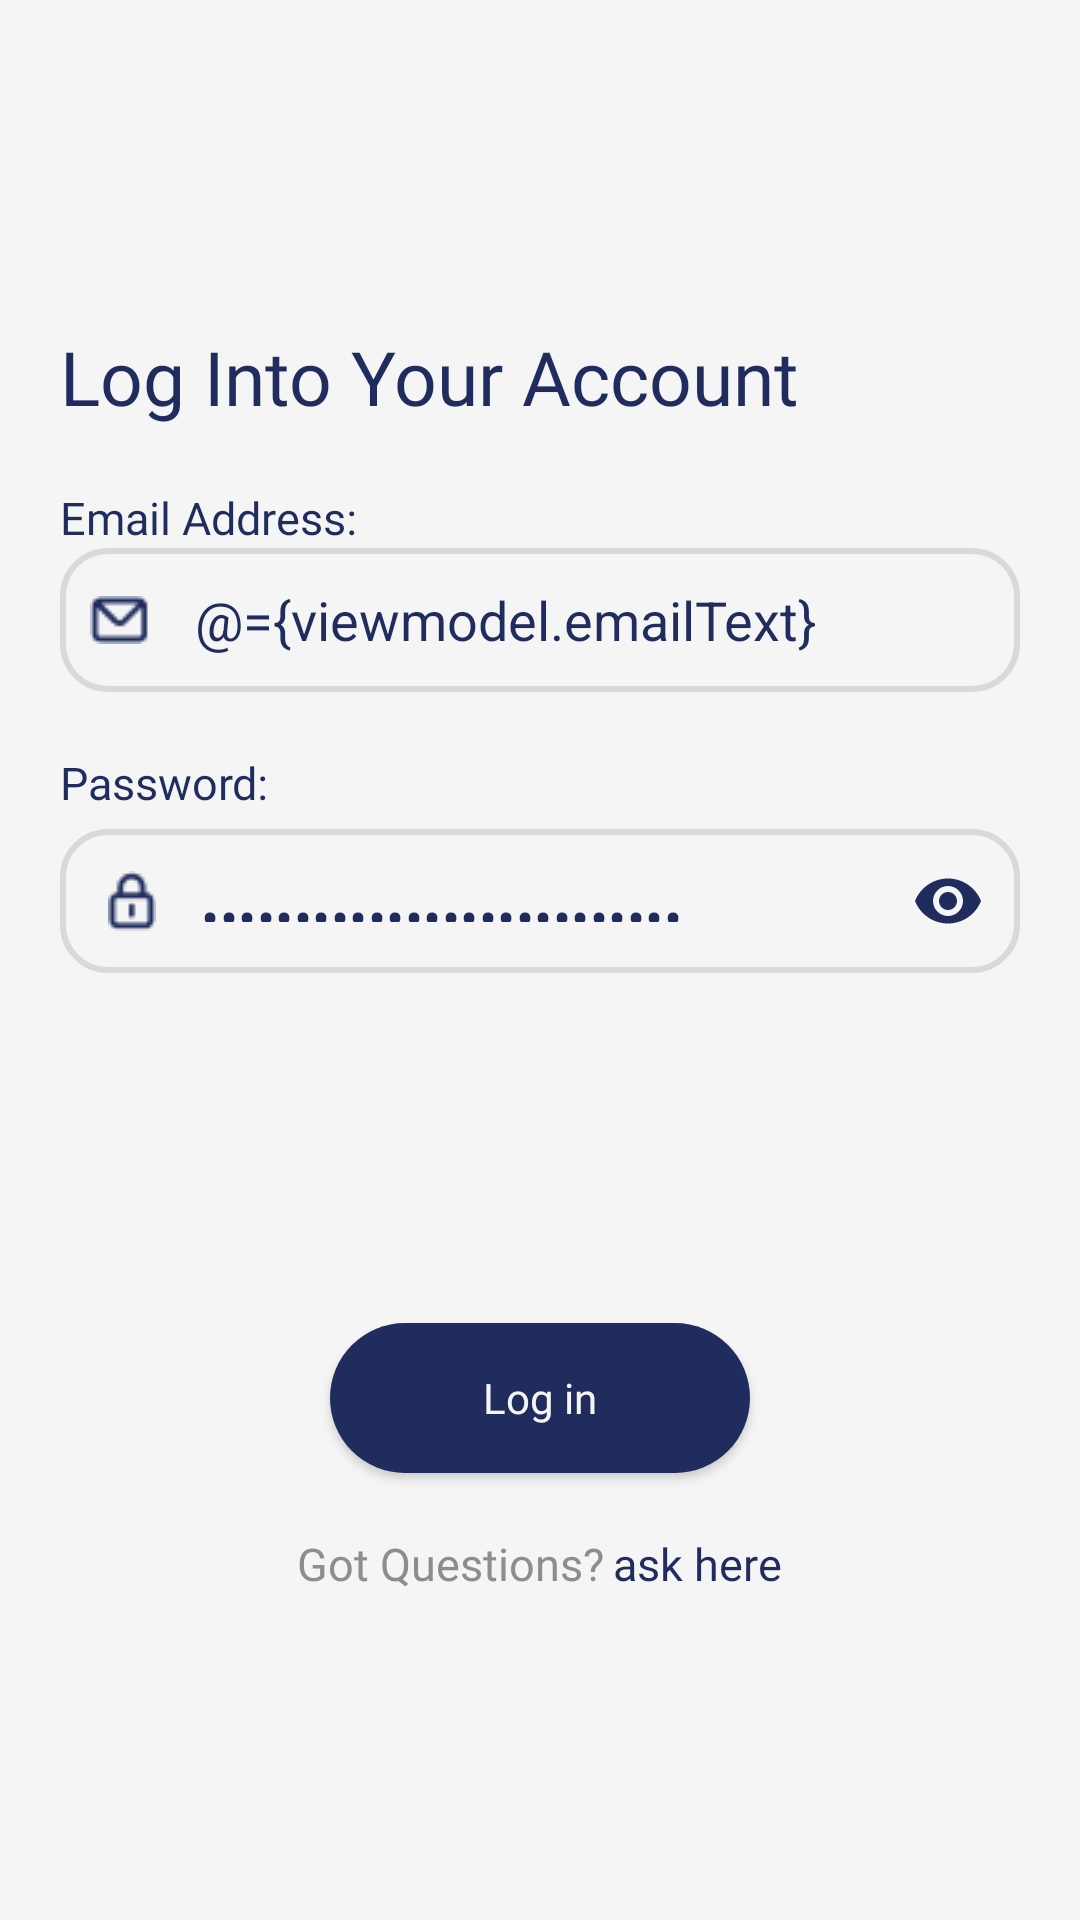

Layout XML and referenced resources for this Android screen:
<!-- AndroidManifest.xml: application theme Theme.Carcare -->
<!-- res/layout/fragment_login.xml -->
<?xml version="1.0" encoding="utf-8"?>
<layout xmlns:android="http://schemas.android.com/apk/res/android"
    xmlns:tools="http://schemas.android.com/tools"
    xmlns:app="http://schemas.android.com/apk/res-auto">

    <data>
        <variable
            name="viewmodel"
            type="com.maricool.carcare.ui.login.LoginViewModel" />
    </data>

    <androidx.appcompat.widget.LinearLayoutCompat
        android:layout_width="match_parent"
        android:layout_height="match_parent"
        android:orientation="vertical"
        android:background="@color/background"
        android:layout_gravity="center"
        android:gravity="center"
        tools:context=".ui.login.LoginFragment">

        <androidx.appcompat.widget.AppCompatTextView
            android:layout_width="wrap_content"
            android:layout_height="wrap_content"
            android:text="@string/login_to_your_account"
            android:textSize="25sp"
            android:layout_marginBottom="@dimen/size_20"
            android:fontFamily="@font/poppins_bold"
            android:layout_gravity="start"
            android:layout_marginStart="@dimen/size_20"
            android:textColor="@color/onBackground" />

        <androidx.appcompat.widget.AppCompatTextView
            android:layout_width="wrap_content"
            android:layout_height="wrap_content"
            android:text="@string/email_address"
            android:layout_gravity="start"
            android:layout_marginStart="@dimen/size_20"
            android:fontFamily="@font/poppins_medium"
            android:textColor="@color/onBackground"
            android:textSize="@dimen/text_size_15" />

        <com.google.android.material.textfield.TextInputEditText
            android:layout_width="match_parent"
            android:layout_height="48dp"
            android:text="@={viewmodel.emailText}"
            android:background="@drawable/text_input_drawable"
            android:padding="10dp"
            android:textCursorDrawable="@null"
            android:inputType="textEmailAddress|textNoSuggestions"
            android:drawablePadding="15dp"
            android:layout_marginBottom="@dimen/size_20"
            android:textColor="@color/onBackground"
            android:layout_marginStart="@dimen/size_20"
            android:layout_marginEnd="@dimen/size_20"
            android:textSize="@dimen/text_size_18"
            android:drawableStart="@drawable/email" />

        <androidx.appcompat.widget.AppCompatTextView
            android:layout_width="wrap_content"
            android:layout_height="wrap_content"
            android:text="@string/password"
            android:layout_gravity="start"
            android:layout_marginStart="@dimen/size_20"
            android:fontFamily="@font/poppins_medium"
            android:textColor="@color/onBackground"
            android:textSize="@dimen/text_size_15" />

        <com.google.android.material.textfield.TextInputLayout
            android:layout_width="match_parent"
            android:layout_height="54dp"
            app:passwordToggleEnabled="true"
            android:layout_marginEnd="@dimen/size_20"
            app:boxBackgroundColor="#D9D9D9"
            app:boxCornerRadiusTopEnd="8dp"
            app:boxCornerRadiusBottomStart="8dp"
            app:boxCornerRadiusTopStart="8dp"
            android:background="@color/background"
            app:boxCornerRadiusBottomEnd="8dp"
            style="@style/Widget.MaterialComponents.TextInputLayout.OutlinedBox"
            app:boxBackgroundMode="outline"
            app:passwordToggleTint="@color/onBackground"
            android:layout_marginStart="@dimen/size_20"
            android:layout_marginBottom="36dp">

            <com.google.android.material.textfield.TextInputEditText
                android:layout_width="match_parent"
                android:layout_height="48dp"
                android:drawableStart="@drawable/password"
                android:background="@drawable/text_input_drawable"
                android:drawablePadding="15dp"
                android:inputType="textPassword"
                android:text="@={viewmodel.passwordText}"
                android:textColor="@color/onBackground"
                android:textCursorDrawable="@null"
                android:textSize="@dimen/text_size_18" />
</com.google.android.material.textfield.TextInputLayout>

        <androidx.appcompat.widget.AppCompatButton
            android:layout_width="140dp"
            android:layout_marginTop="@dimen/size_80"
            android:layout_height="50dp"
            android:enabled="@{!viewmodel.isLoggingIn()}"
            android:text="@string/log_in"
            android:textColor="@color/background"
            android:onClick="@{() -> viewmodel.loginPressed()}"
            android:id="@+id/login"
            android:textAllCaps="false"
            android:fontFamily="@font/poppins_medium"
            android:background="@drawable/button_background_blu" />

        <androidx.constraintlayout.widget.ConstraintLayout
            android:layout_width="wrap_content"
            android:layout_marginTop="@dimen/size_20"
            android:layout_height="wrap_content">

            <androidx.appcompat.widget.AppCompatTextView
                android:id="@+id/ask_question"
                android:layout_width="wrap_content"
                app:layout_constraintTop_toTopOf="parent"
                android:layout_height="wrap_content"
                android:fontFamily="@font/poppins_medium"
                android:text="@string/get_questions"
                android:textColor="@color/textColorOnBackground"
                android:textSize="@dimen/text_size_15"
                android:layout_marginEnd="3dp"
                app:layout_constraintEnd_toStartOf="@+id/ask_here"
                app:layout_constraintHorizontal_bias="0.5"
                app:layout_constraintHorizontal_chainStyle="packed"
                app:layout_constraintStart_toStartOf="parent" />

            <androidx.appcompat.widget.AppCompatTextView
                android:id="@+id/ask_here"
                android:layout_width="wrap_content"
                android:layout_height="wrap_content"
                android:fontFamily="@font/poppins_medium"
                android:text="@string/ask_here"
                android:textColor="@color/onBackground"
                android:textSize="@dimen/text_size_15"
                app:layout_constraintBottom_toBottomOf="@+id/ask_question"
                app:layout_constraintEnd_toEndOf="parent"
                app:layout_constraintHorizontal_bias="0.5"
                app:layout_constraintStart_toEndOf="@+id/ask_question"
                app:layout_constraintTop_toTopOf="@+id/ask_question" />
        </androidx.constraintlayout.widget.ConstraintLayout>


    </androidx.appcompat.widget.LinearLayoutCompat>
</layout>
<!-- resources referenced by this layout -->
<resources>
  <color name="background">#F5F5F5</color>
  <color name="onBackground">#1F2C5D</color>
  <color name="textColorOnBackground">#8D8D8D</color>
  <dimen name="size_20">20dp</dimen>
  <dimen name="size_80">80dp</dimen>
  <dimen name="text_size_15">15sp</dimen>
  <dimen name="text_size_18">18sp</dimen>
  <!-- drawable button_background_blu (drawable-v24) -->
  <?xml version="1.0" encoding="utf-8"?>
  <ripple xmlns:android="http://schemas.android.com/apk/res/android"
      android:color="@color/background">
      <item android:id="@android:id/mask">
          <shape android:shape="rectangle">
              <solid android:color="#283771"/>
              <corners android:radius="40dp"/>
          </shape>
      </item>
      <item android:id="@android:id/background">
          <shape android:shape="rectangle">
          <solid android:color="@color/onBackground"/>
          <corners android:radius="40dp"/>
          </shape>
      </item>
  </ripple>
  <!-- drawable email: png bitmap (drawable, 415 bytes) -->
  <!-- drawable password: png bitmap (drawable, 525 bytes) -->
  <!-- drawable text_input_drawable (drawable) -->
  <?xml version="1.0" encoding="utf-8"?>
  <shape xmlns:android="http://schemas.android.com/apk/res/android" android:shape="rectangle">
  
   <stroke android:color="#D9D9D9" android:width="2dp"/>
      <corners android:radius="15dp"/>
  </shape>
  <string name="ask_here">ask here</string>
  <string name="email_address">Email Address:</string>
  <string name="get_questions">Got Questions?</string>
  <string name="log_in">Log in</string>
  <string name="login_to_your_account">Log Into Your Account</string>
  <string name="password">Password:</string>
  <style name="Theme.Carcare" parent="Theme.MaterialComponents.DayNight.NoActionBar">
          
          
          
          <item name="android:statusBarColor">@color/onBackground</item>
          
      </style>
</resources>
